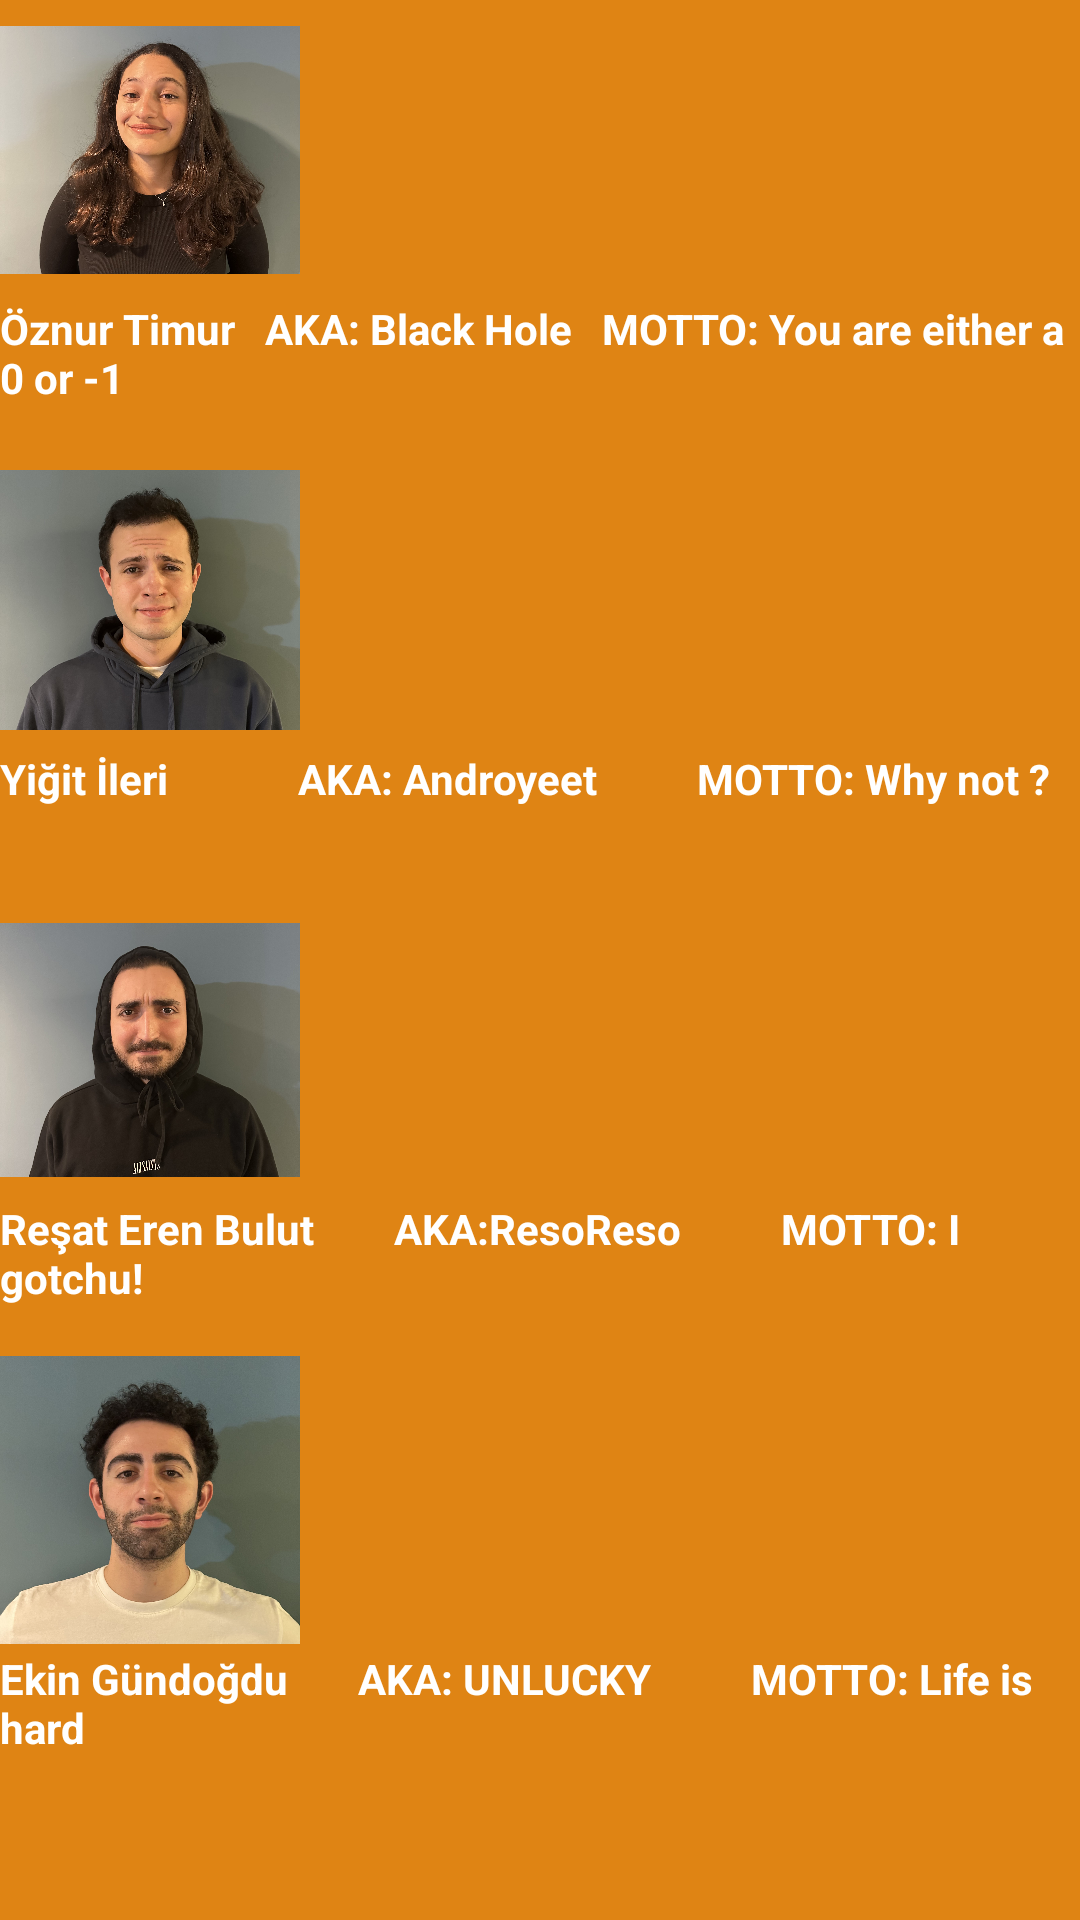

Layout XML and referenced resources for this Android screen:
<!-- AndroidManifest.xml: application theme Theme.WeatherApp -->
<!-- res/layout/fragment_credit.xml -->
<?xml version="1.0" encoding="utf-8"?>
<FrameLayout xmlns:android="http://schemas.android.com/apk/res/android"
    xmlns:tools="http://schemas.android.com/tools"
    android:layout_width="match_parent"
    android:layout_height="match_parent"
    xmlns:app="http://schemas.android.com/apk/res-auto">

    <androidx.constraintlayout.widget.ConstraintLayout
        android:layout_width="match_parent"
        android:layout_height="match_parent">

        <ImageView
            android:id="@+id/oznur"
            android:layout_width="100dp"
            android:layout_height="100dp"
            app:layout_constraintTop_toTopOf="parent"
            app:layout_constraintStart_toStartOf="parent"
            android:src="@drawable/oznurp"
            style="@style/TransparentBackground"
            />
        <TextView
            android:id="@+id/akaOznur"
            android:layout_width="match_parent"
            android:layout_height="wrap_content"
            app:layout_constraintStart_toEndOf="@+id/oznur"
            app:layout_constraintTop_toBottomOf="@id/oznur"
            android:text="Öznur Timur   AKA: Black Hole   MOTTO: You are either a 0 or -1"
            android:textColor="@color/white"
            android:textStyle="bold"
            style="@style/TransparentBackground" />

        <ImageView
            android:id="@+id/yigit"
            android:layout_width="100dp"
            android:layout_height="100dp"
            app:layout_constraintTop_toBottomOf="@id/oznur"
            app:layout_constraintStart_toStartOf="parent"
            android:layout_marginTop="50dp"
            android:src="@drawable/yigitp"
            style="@style/TransparentBackground" />
        <TextView
            android:id="@+id/akaYigit"
            android:layout_width="match_parent"
            android:layout_height="wrap_content"
            app:layout_constraintStart_toEndOf="@+id/yigit"
            app:layout_constraintTop_toBottomOf="@id/yigit"
            android:text="Yiğit İleri             AKA: Androyeet
         MOTTO: Why not ?"
            android:textColor="@color/white"
            android:textStyle="bold"
            style="@style/TransparentBackground" />
        <ImageView
            android:id="@+id/resat"
            android:layout_width="100dp"
            android:layout_height="100dp"
            app:layout_constraintTop_toBottomOf="@id/yigit"
            app:layout_constraintStart_toStartOf="parent"
            android:layout_marginTop="50dp"
            android:src="@drawable/resatp"
            style="@style/TransparentBackground" />
        <TextView
            android:id="@+id/akaResat"
            android:layout_width="match_parent"
            android:layout_height="wrap_content"
            app:layout_constraintStart_toEndOf="@+id/resat"
            app:layout_constraintTop_toBottomOf="@id/resat"
            android:text="Reşat Eren Bulut        AKA:ResoReso
         MOTTO: I gotchu!"
            android:textColor="@color/white"
            android:textStyle="bold"
            style="@style/TransparentBackground" />
        <ImageView
            android:id="@+id/ekin"
            android:layout_width="100dp"
            android:layout_height="100dp"
            app:layout_constraintTop_toBottomOf="@id/resat"
            app:layout_constraintStart_toStartOf="parent"
            android:layout_marginTop="50dp"
            android:src="@drawable/ekinp"
            style="@style/TransparentBackground" />
        <TextView
            android:id="@+id/akaEkin"
            android:layout_width="match_parent"
            android:layout_height="wrap_content"
            app:layout_constraintStart_toEndOf="@+id/ekin"
            app:layout_constraintTop_toBottomOf="@id/ekin"
            android:text="Ekin Gündoğdu
      AKA: UNLUCKY          MOTTO: Life is hard"
            android:textColor="@color/white"
            android:textStyle="bold"
            style="@style/TransparentBackground" />
    </androidx.constraintlayout.widget.ConstraintLayout>
</FrameLayout>
<!-- resources referenced by this layout -->
<resources>
  <color name="white">#FFFFFFFF</color>
  <!-- drawable ekinp: jpg bitmap (drawable, 845619 bytes) -->
  <!-- drawable oznurp: jpg bitmap (drawable, 856634 bytes) -->
  <!-- drawable resatp: jpg bitmap (drawable, 644185 bytes) -->
  <!-- drawable yigitp: jpg bitmap (drawable, 721953 bytes) -->
  <style name="TransparentBackground">
          <item name="android:background">@android:color/transparent</item>
      </style>
  <style name="Theme.WeatherApp" parent="Theme.MaterialComponents.DayNight">
          
          <item name="colorPrimary">@color/purple_500</item>
          <item name="colorPrimaryVariant">#F8B563</item>
          <item name="colorOnPrimary">@color/white</item>
          
           <item name="colorSecondary">#673AB7</item>
          <item name="colorSecondaryVariant">#9270CD</item>
          <item name="colorOnSecondary">@color/white</item>
          
          <item name="android:statusBarColor">@color/orange</item>
          
          <item name="android:background">@color/orange</item>
          <item name="colorSurface">@color/purple_500</item>
          <item name="colorOnSurface">@color/white</item>
          <item name="android:windowLightStatusBar" tools:targetApi="m">true</item>
      </style>
  <color name="purple_500">#FF6200EE</color>
  <color name="orange">#DF8414</color>
</resources>
